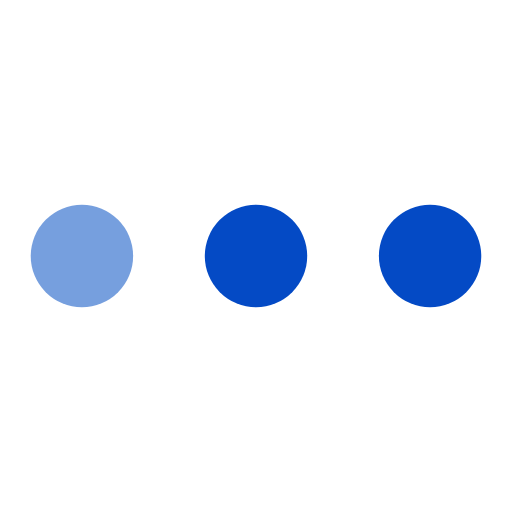
t = 0.00 s
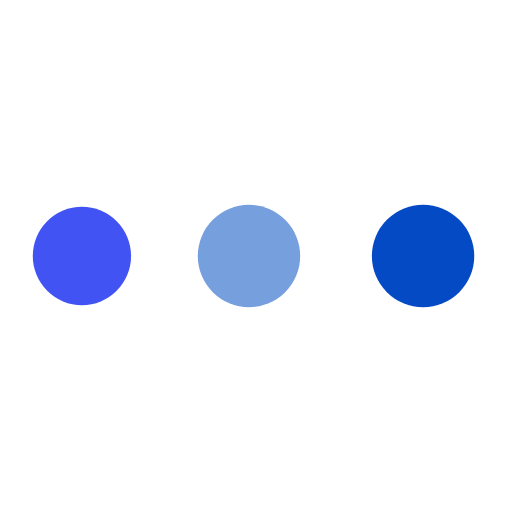
t = 0.55 s
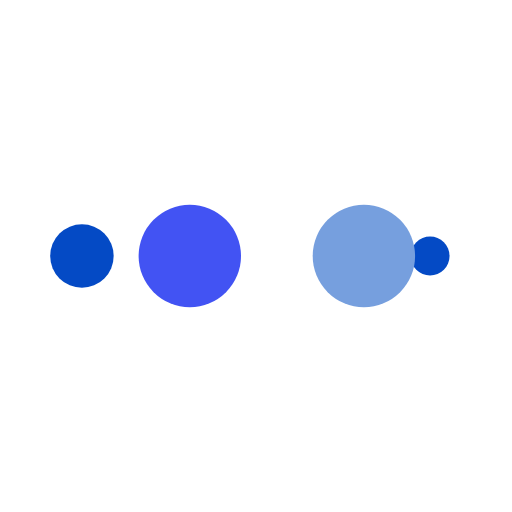
t = 0.92 s
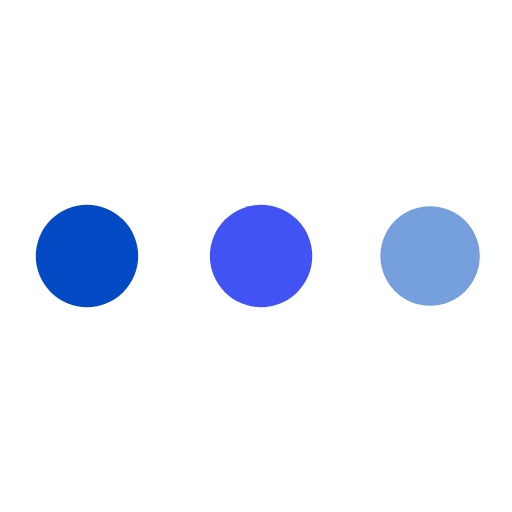
t = 1.47 s
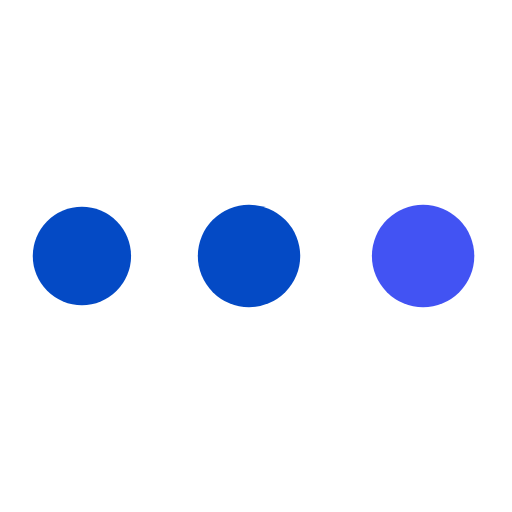
t = 2.02 s
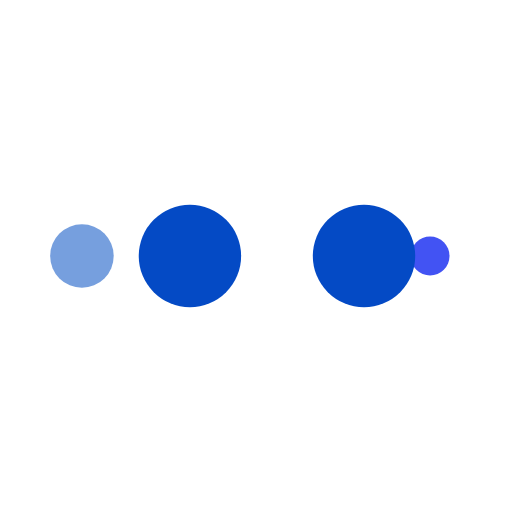
t = 2.39 s

The animated SVG that drew these frames (rendered in a browser with its animation timeline set to each time). Animation: 10 SMIL elements (animate=10); one cycle of 2.94 s, repeats indefinitely.

<svg xmlns="http://www.w3.org/2000/svg" viewBox="0 0 100 100" preserveAspectRatio="xMidYMid" width="200" height="200" style="shape-rendering: auto; display: block; background: rgb(255, 255, 255);" xmlns:xlink="http://www.w3.org/1999/xlink"><g><circle fill="#044ac5" r="10" cy="50" cx="84">
    <animate begin="0s" keySplines="0 0.5 0.5 1" values="10;0" keyTimes="0;1" calcMode="spline" dur="0.7352941176470588s" repeatCount="indefinite" attributeName="r"></animate>
    <animate begin="0s" values="#044ac5;#044ac5;#769fde;#4253f3;#044ac5" keyTimes="0;0.25;0.5;0.75;1" calcMode="discrete" dur="2.941176470588235s" repeatCount="indefinite" attributeName="fill"></animate>
</circle><circle fill="#044ac5" r="10" cy="50" cx="16">
  <animate begin="0s" keySplines="0 0.5 0.5 1;0 0.5 0.5 1;0 0.5 0.5 1;0 0.5 0.5 1" values="0;0;10;10;10" keyTimes="0;0.25;0.5;0.75;1" calcMode="spline" dur="2.941176470588235s" repeatCount="indefinite" attributeName="r"></animate>
  <animate begin="0s" keySplines="0 0.5 0.5 1;0 0.5 0.5 1;0 0.5 0.5 1;0 0.5 0.5 1" values="16;16;16;50;84" keyTimes="0;0.25;0.5;0.75;1" calcMode="spline" dur="2.941176470588235s" repeatCount="indefinite" attributeName="cx"></animate>
</circle><circle fill="#4253f3" r="10" cy="50" cx="50">
  <animate begin="-0.7352941176470588s" keySplines="0 0.5 0.5 1;0 0.5 0.5 1;0 0.5 0.5 1;0 0.5 0.5 1" values="0;0;10;10;10" keyTimes="0;0.25;0.5;0.75;1" calcMode="spline" dur="2.941176470588235s" repeatCount="indefinite" attributeName="r"></animate>
  <animate begin="-0.7352941176470588s" keySplines="0 0.5 0.5 1;0 0.5 0.5 1;0 0.5 0.5 1;0 0.5 0.5 1" values="16;16;16;50;84" keyTimes="0;0.25;0.5;0.75;1" calcMode="spline" dur="2.941176470588235s" repeatCount="indefinite" attributeName="cx"></animate>
</circle><circle fill="#769fde" r="10" cy="50" cx="84">
  <animate begin="-1.4705882352941175s" keySplines="0 0.5 0.5 1;0 0.5 0.5 1;0 0.5 0.5 1;0 0.5 0.5 1" values="0;0;10;10;10" keyTimes="0;0.25;0.5;0.75;1" calcMode="spline" dur="2.941176470588235s" repeatCount="indefinite" attributeName="r"></animate>
  <animate begin="-1.4705882352941175s" keySplines="0 0.5 0.5 1;0 0.5 0.5 1;0 0.5 0.5 1;0 0.5 0.5 1" values="16;16;16;50;84" keyTimes="0;0.25;0.5;0.75;1" calcMode="spline" dur="2.941176470588235s" repeatCount="indefinite" attributeName="cx"></animate>
</circle><circle fill="#044ac5" r="10" cy="50" cx="16">
  <animate begin="-2.205882352941176s" keySplines="0 0.5 0.5 1;0 0.5 0.5 1;0 0.5 0.5 1;0 0.5 0.5 1" values="0;0;10;10;10" keyTimes="0;0.25;0.5;0.75;1" calcMode="spline" dur="2.941176470588235s" repeatCount="indefinite" attributeName="r"></animate>
  <animate begin="-2.205882352941176s" keySplines="0 0.5 0.5 1;0 0.5 0.5 1;0 0.5 0.5 1;0 0.5 0.5 1" values="16;16;16;50;84" keyTimes="0;0.25;0.5;0.75;1" calcMode="spline" dur="2.941176470588235s" repeatCount="indefinite" attributeName="cx"></animate>
</circle><g></g></g><!-- [ldio] generated by https://loading.io --></svg>
